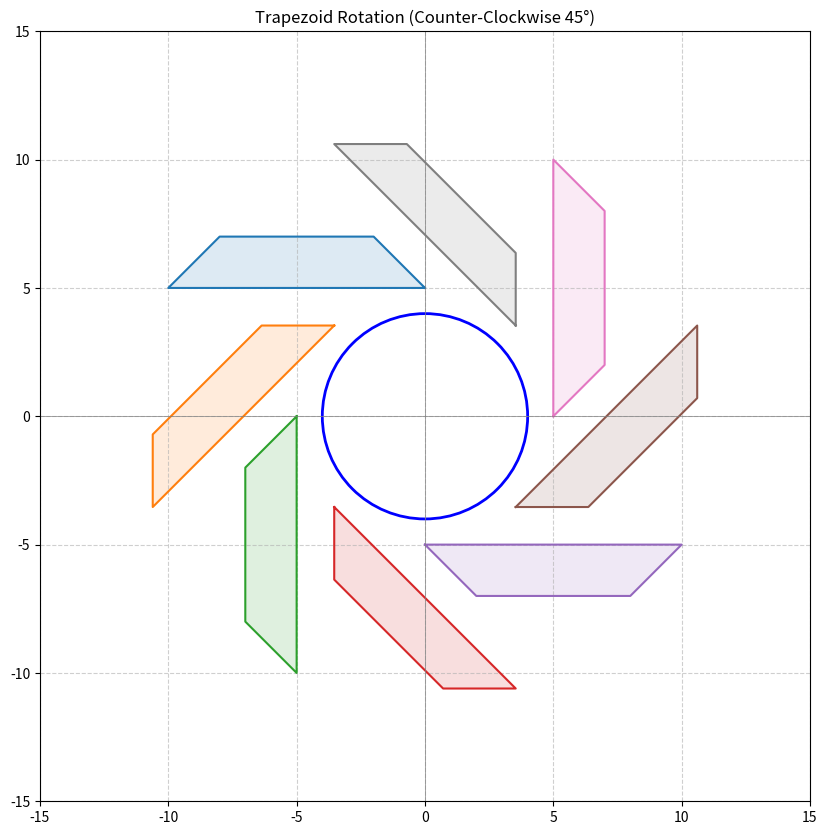

Generate this figure with matplotlib:
import matplotlib.pyplot as plt
import numpy as np

def draw_custom_trapezoid():
    # --- 1. 设置画布 ---
    fig, ax = plt.subplots(figsize=(10, 10))
    ax.set_aspect('equal')
    ax.grid(True, linestyle='--', alpha=0.6)
    ax.set_title('Trapezoid Rotation (Counter-Clockwise 45°)')

    # --- 2. 绘制中心圆 (半径 5) ---
    circle = plt.Circle((0, 0), 4, color='blue', fill=False, linewidth=2, label='Circle (R=5)')
    ax.add_artist(circle)

    # --- 3. 定义初始梯形顶点 ---
    # 逻辑：P1 -> P2 (画下底) -> P4 (画右腰) -> P3 (画上底) -> P1 (画左腰闭合)
    initial_points = np.array([
        [0, 5],   # P1: 起点
        [-10, 5], # P2: 下底左端
        [-8, 7],  # P4: 上底左端 (对应P2)
        [-2, 7],  # P3: 上底右端 (对应P1)
        [0, 5]    # 回到 P1: 闭合图形
    ])

    # --- 4. 旋转绘制 ---
    for i in range(8):
        angle_deg = i * 45
        angle_rad = np.deg2rad(angle_deg)
        
        # 逆时针旋转矩阵
        rot_matrix = np.array([
            [np.cos(angle_rad), -np.sin(angle_rad)],
            [np.sin(angle_rad),  np.cos(angle_rad)]
        ])
        
        # 应用旋转
        rotated_points = np.dot(initial_points, rot_matrix.T)
        
        # 绘制轮廓
        ax.plot(rotated_points[:, 0], rotated_points[:, 1], linewidth=1.5)
        # 绘制半透明填充
        ax.fill(rotated_points[:, 0], rotated_points[:, 1], alpha=0.15)

    # --- 5. 调整显示范围 ---
    limit = 15
    ax.set_xlim(-limit, limit)
    ax.set_ylim(-limit, limit)
    ax.axhline(0, color='gray', linewidth=0.5)
    ax.axvline(0, color='gray', linewidth=0.5)
    
    plt.show()

if __name__ == "__main__":
    draw_custom_trapezoid()
